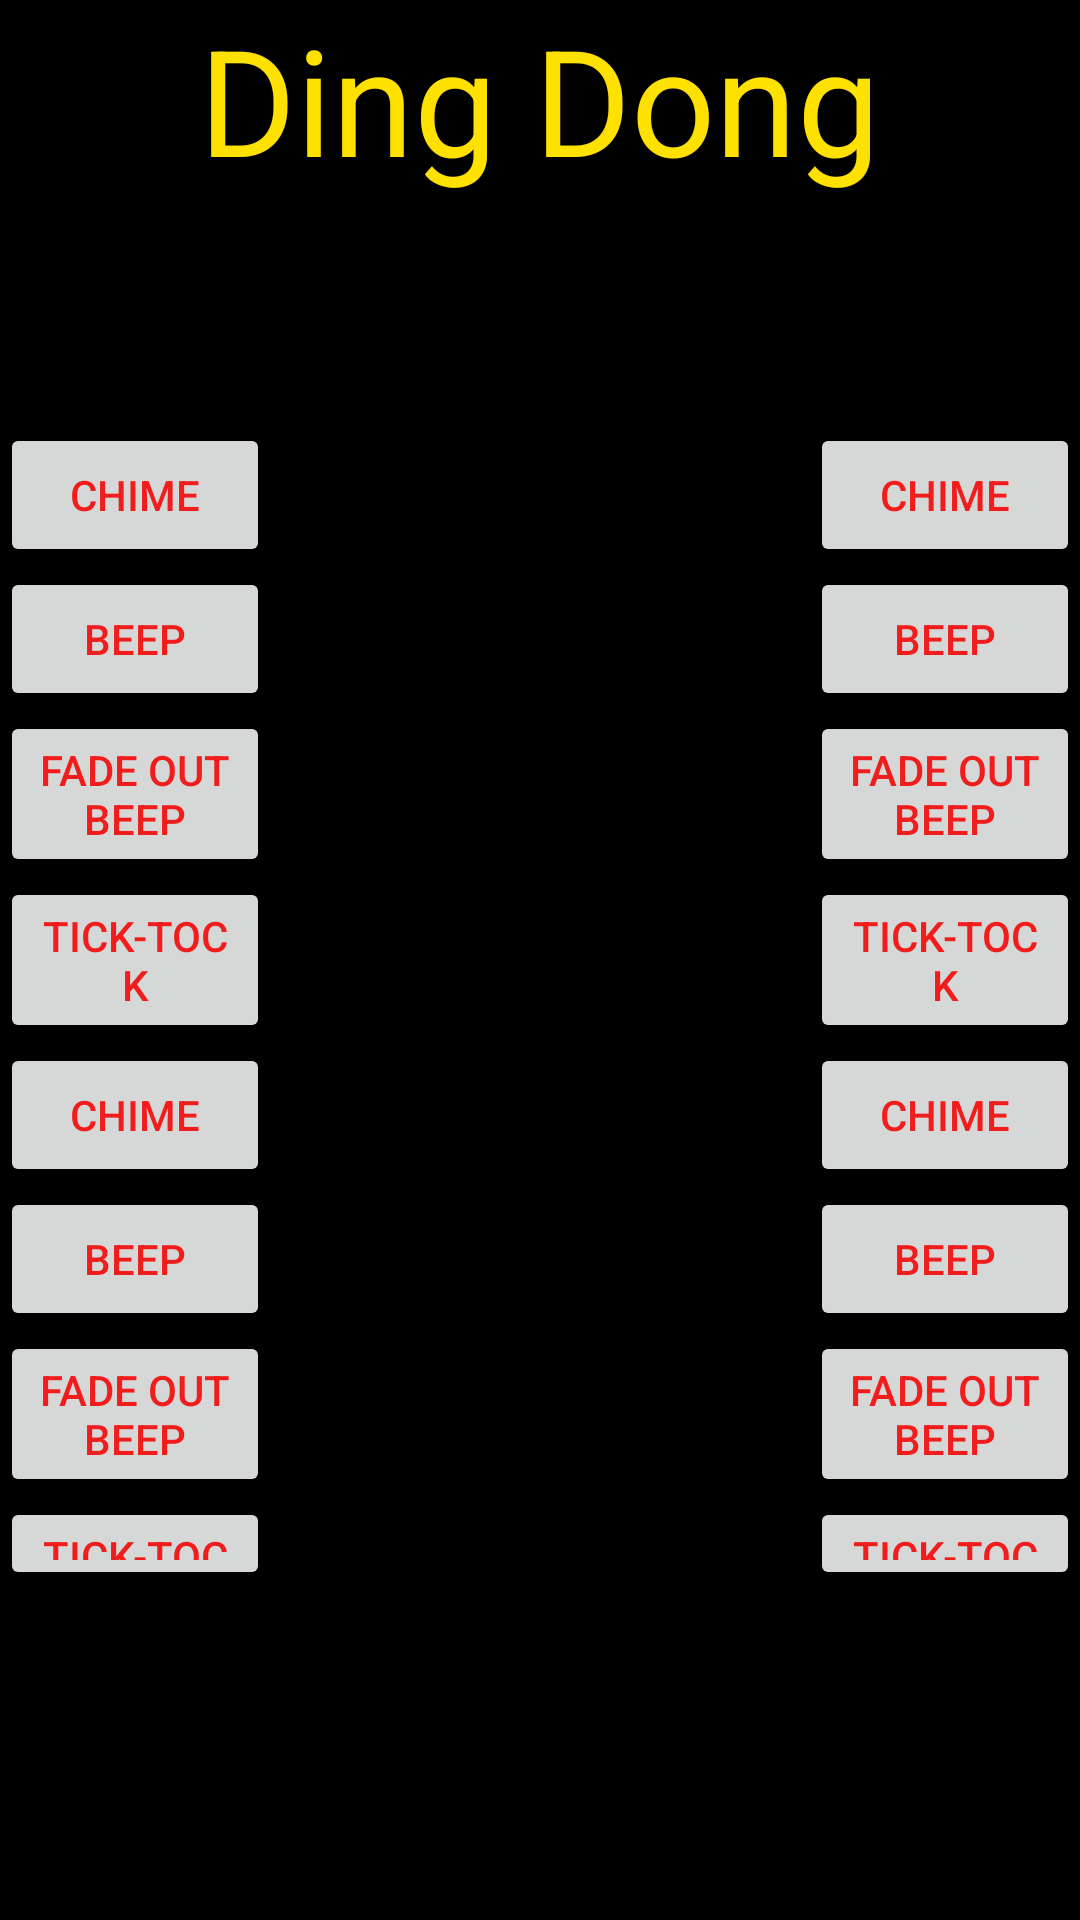

Write the Android layout XML for this screen, with the resource values it uses.
<!-- AndroidManifest.xml: application theme AppTheme -->
<!-- res/layout/activity_dingdong.xml -->
<?xml version="1.0" encoding="utf-8"?>

<LinearLayout xmlns:android="http://schemas.android.com/apk/res/android"
    xmlns:app="http://schemas.android.com/apk/res-auto"
    xmlns:tools="http://schemas.android.com/tools"
    android:layout_width="match_parent"
    android:layout_height="match_parent"
    tools:context="psimos.jacob.dashboard.DingDong"
    android:background="#000">

    <LinearLayout
        android:layout_width="match_parent"
        android:layout_height="match_parent"
        android:orientation="vertical">

        <LinearLayout
            android:layout_width="match_parent"
            android:layout_height="wrap_content"
            android:orientation="vertical">

            <TextView
                android:layout_width="wrap_content"
                android:layout_height="wrap_content"
                android:layout_gravity="center_horizontal"
                android:textSize="24pt"
                android:textColor="#ffe100"
                android:text="Ding Dong"/>

        </LinearLayout>

        <LinearLayout
            android:layout_width="match_parent"
            android:layout_height="match_parent"
            android:orientation="vertical">

            <LinearLayout
                android:layout_width="match_parent"
                android:layout_height="wrap_content"
                android:orientation="horizontal"
                android:weightSum="1.0">

                <LinearLayout
                    android:layout_width="0px"
                    android:layout_height="wrap_content"
                    android:orientation="vertical"
                    android:paddingTop="75dp"
                    android:layout_weight="0.25">

                    <Button
                        android:layout_width="match_parent"
                        android:layout_height="wrap_content"
                        android:text="Chime"
                        android:id="@+id/btnChimeLF"/>

                    <Button
                        android:layout_width="match_parent"
                        android:layout_height="wrap_content"
                        android:text="Beep"
                        android:id="@+id/btnBeepLF"/>

                    <Button
                        android:layout_width="match_parent"
                        android:layout_height="wrap_content"
                        android:text="Fade Out Beep"
                        android:id="@+id/btnFadeLF"/>

                    <Button
                        android:layout_width="match_parent"
                        android:layout_height="wrap_content"
                        android:text="Tick-Tock"
                        android:id="@+id/btnBlinkLF"/>

                </LinearLayout>

                
                <View
                    android:layout_width="0px"
                    android:layout_height="match_parent"
                    android:layout_weight="0.5"/>
                

                <LinearLayout
                    android:layout_width="0px"
                    android:layout_height="wrap_content"
                    android:orientation="vertical"
                    android:gravity="right"
                    android:paddingTop="75dp"
                    android:layout_weight="0.25">

                    <Button
                        android:layout_width="match_parent"
                        android:layout_height="wrap_content"
                        android:text="Chime"
                        android:id="@+id/btnChimeRF"/>

                    <Button
                        android:layout_width="match_parent"
                        android:layout_height="wrap_content"
                        android:text="Beep"
                        android:id="@+id/btnBeepRF"/>

                    <Button
                        android:layout_width="match_parent"
                        android:layout_height="wrap_content"
                        android:text="Fade Out Beep"
                        android:id="@+id/btnFadeRF"/>

                    <Button
                        android:layout_width="match_parent"
                        android:layout_height="wrap_content"
                        android:text="Tick-Tock"
                        android:id="@+id/btnBlinkRF"/>

                </LinearLayout>

            </LinearLayout>

            

            <LinearLayout
                android:layout_width="match_parent"
                android:layout_height="match_parent"
                android:orientation="horizontal"
                android:weightSum="1.0">

                <LinearLayout
                    android:layout_width="0px"
                    android:layout_height="wrap_content"
                    android:orientation="vertical"
                    android:layout_gravity="bottom"
                    android:paddingBottom="110dp"
                    android:layout_weight="0.25">

                    <Button
                        android:layout_width="match_parent"
                        android:layout_height="wrap_content"
                        android:text="Chime"
                        android:id="@+id/btnChimeLR"/>

                    <Button
                        android:layout_width="match_parent"
                        android:layout_height="wrap_content"
                        android:text="Beep"
                        android:id="@+id/btnBeepLR"/>

                    <Button
                        android:layout_width="match_parent"
                        android:layout_height="wrap_content"
                        android:text="Fade Out Beep"
                        android:id="@+id/btnFadeLR"/>

                    <Button
                        android:layout_width="match_parent"
                        android:layout_height="wrap_content"
                        android:text="Tick-Tock"
                        android:id="@+id/btnBlinkLR"/>

                </LinearLayout>

                
                <View
                    android:layout_width="0px"
                    android:layout_height="match_parent"
                    android:layout_weight="0.5"/>
                

                <LinearLayout
                    android:layout_width="0px"
                    android:layout_height="wrap_content"
                    android:orientation="vertical"
                    android:layout_gravity="bottom|right"
                    android:paddingBottom="110dp"
                    android:layout_weight="0.25">

                    <Button
                        android:layout_width="match_parent"
                        android:layout_height="wrap_content"
                        android:text="Chime"
                        android:id="@+id/btnChimeRR"/>

                    <Button
                        android:layout_width="match_parent"
                        android:layout_height="wrap_content"
                        android:text="Beep"
                        android:id="@+id/btnBeepRR"/>

                    <Button
                        android:layout_width="match_parent"
                        android:layout_height="wrap_content"
                        android:text="Fade Out Beep"
                        android:id="@+id/btnFadeRR"/>

                    <Button
                        android:layout_width="match_parent"
                        android:layout_height="wrap_content"
                        android:text="Tick-Tock"
                        android:id="@+id/btnBlinkRR"/>

                </LinearLayout>

            </LinearLayout>

        </LinearLayout>

    </LinearLayout>
</LinearLayout>
<!-- resources referenced by this layout -->
<resources>
  <style name="AppTheme" parent="Theme.AppCompat.Light.DarkActionBar">
          
          <item name="colorPrimary">@color/colorPrimary</item>
          <item name="colorPrimaryDark">@color/colorPrimaryDark</item>
          <item name="colorAccent">@color/colorAccent</item>
  
          ...
          
          <item name="colorControlActivated">#03f507</item>
          
          <item name="colorSwitchThumbNormal">#FFF</item>
          
          <item name="android:colorForeground">#f50000</item>
          ...
      </style>
  <!-- not gathered from this repository: default colours our renderer supplied (Android Studio template values) -->
  <color name="colorPrimary">#FF6200EE</color>
  <color name="colorPrimaryDark">#FF3700B3</color>
  <color name="colorAccent">#FF03DAC5</color>
</resources>
